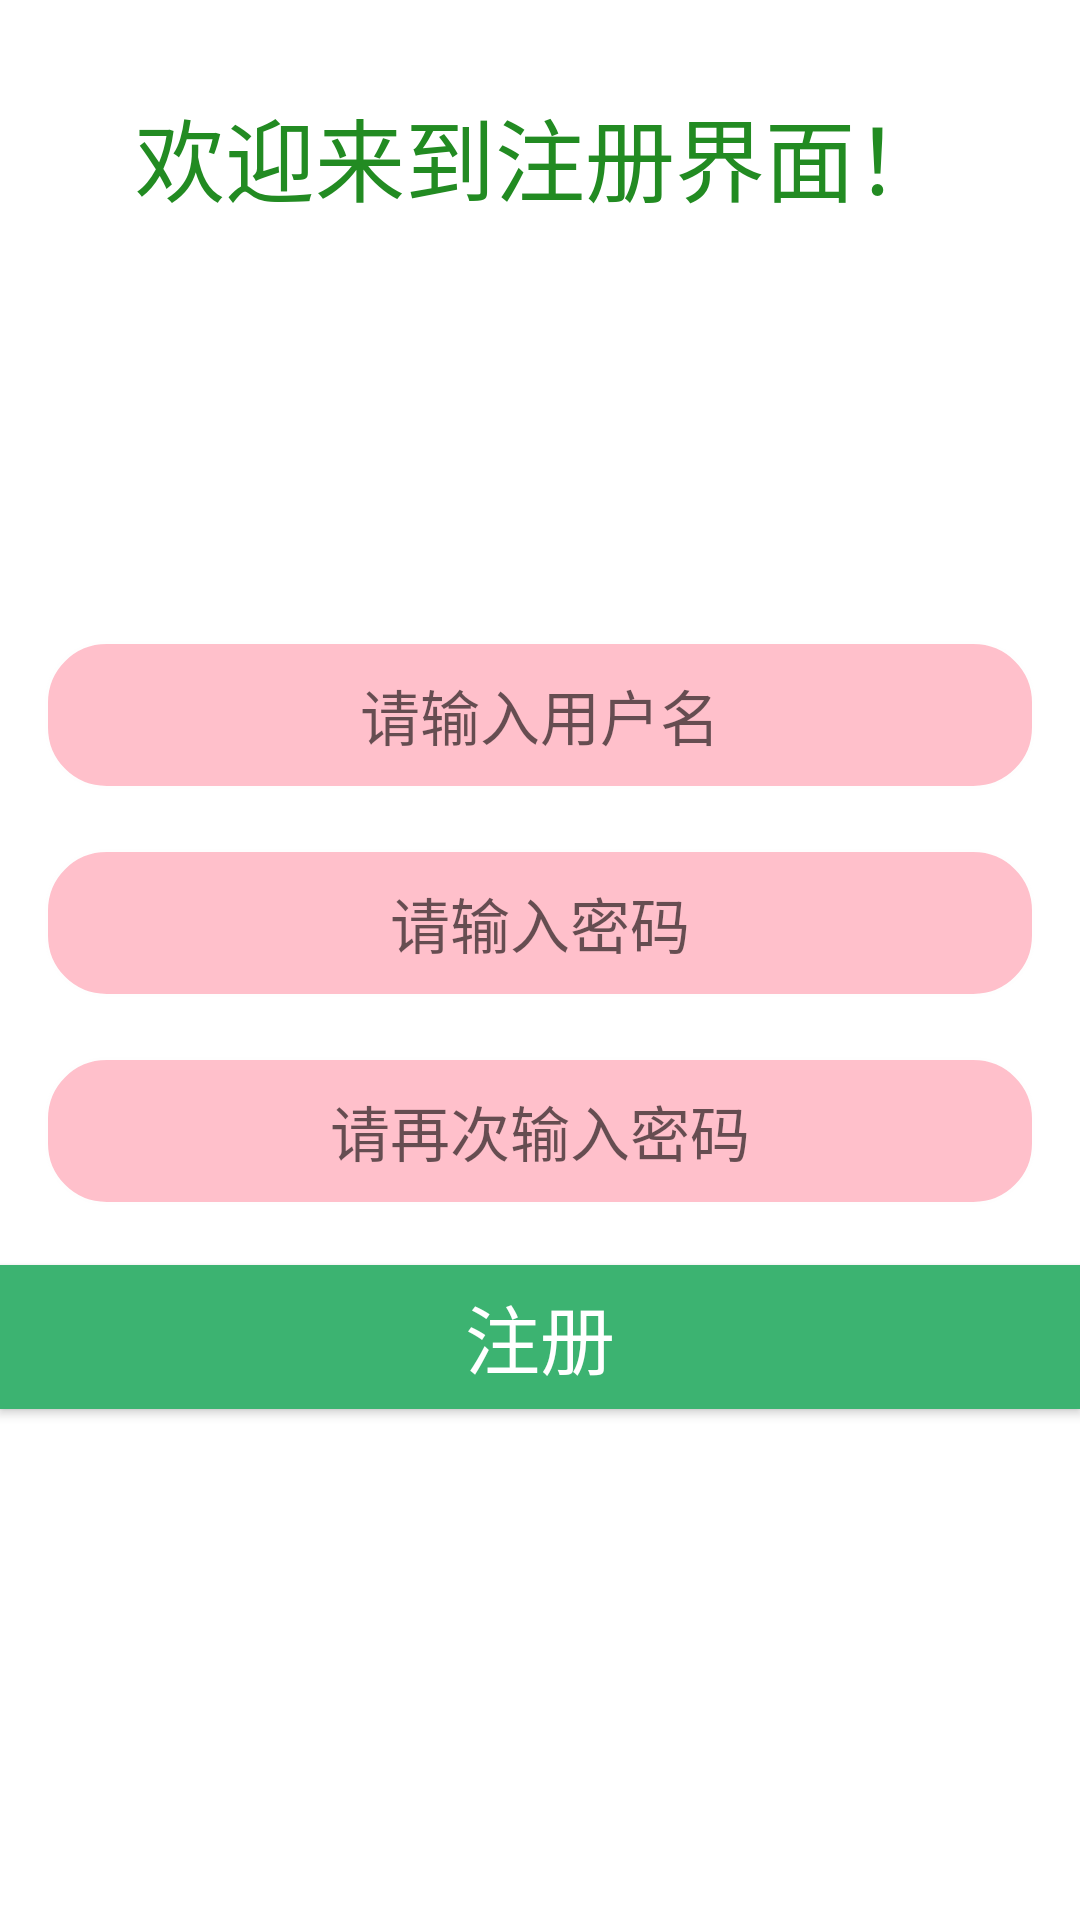

Android layout source for this screen:
<!-- AndroidManifest.xml: application theme Theme.AgricultureProducts -->
<!-- res/layout/activity_second.xml -->
<?xml version="1.0" encoding="utf-8"?>
<LinearLayout xmlns:android="http://schemas.android.com/apk/res/android"
    xmlns:app="http://schemas.android.com/apk/res-auto"
    xmlns:tools="http://schemas.android.com/tools"
    android:layout_width="match_parent"
    android:layout_height="match_parent"
    tools:context=".SecondActivity"
    android:orientation="vertical"
    android:background="@drawable/nice">
    <TextView
        android:layout_marginTop="30dp"
        android:layout_width="match_parent"
        android:layout_height="wrap_content"
        android:layout_gravity="center"
        android:text="欢迎来到注册界面！"
        android:textSize="30dp"
        android:gravity="center"
        android:textColor="@color/forestgreen"/>
   <LinearLayout
       android:layout_marginTop="100dp"
       android:layout_width="match_parent"
       android:layout_height="match_parent"
       android:orientation="vertical">

        <EditText
            android:id="@+id/user"
            android:gravity="center"
            android:layout_marginLeft="15dp"
            android:layout_marginRight="15dp"
            android:layout_width="match_parent"
            android:layout_height="wrap_content"
            android:background="@drawable/sharp"
            android:hint="请输入用户名"
            android:layout_centerVertical="true"
            android:layout_marginTop="40dp"
            android:textSize="20sp"
            android:digits="0123456789"
            />
        <EditText
            android:layout_marginTop="20dp"
            android:id="@+id/password"
            android:gravity="center"
            android:background="@drawable/sharp"
            android:layout_marginLeft="15dp"
            android:layout_marginRight="15dp"
            android:layout_width="match_parent"
            android:layout_height="wrap_content"
            android:hint="请输入密码"
            android:inputType="textPassword"
            android:textSize="20sp"
            android:password="true"/>

        <EditText
            android:layout_marginTop="20dp"
            android:id="@+id/password1"
            android:gravity="center"
            android:background="@drawable/sharp"
            android:layout_marginLeft="15dp"
            android:layout_marginRight="15dp"
            android:layout_width="match_parent"
            android:layout_height="wrap_content"
            android:hint="请再次输入密码"
            android:inputType="textPassword"
            android:textSize="20sp"
            android:password="true"/>
        <Button
            android:id="@+id/btn_register"
            android:layout_marginTop="20dp"
            android:textSize="25sp"
            android:layout_width="match_parent"
            android:layout_height="wrap_content"
            android:text="注册"
            android:textColor="@color/white"
            android:layout_below="@id/password_input"
            android:layout_centerHorizontal="true"
            android:background="@color/mediumseagreen"/>
</LinearLayout>

</LinearLayout>
<!-- resources referenced by this layout -->
<resources>
  <color name="forestgreen">#228B22</color>
  <color name="mediumseagreen">#3CB371</color>
  <color name="white">#FFFFFFFF</color>
  <!-- drawable sharp (drawable) -->
  <?xml version="1.0" encoding="utf-8"?>
  <shape xmlns:android="http://schemas.android.com/apk/res/android">
  
          <solid android:color="@color/pink" />
          <stroke android:width="1dip" android:color="#fefefe" />
          <corners android:radius="20dp"/>
          <padding android:bottom="10dp"
              android:left="10dp"
              android:right="10dp"
              android:top="10dp"/>
  
  </shape>
  <style name="Theme.AgricultureProducts" parent="Theme.MaterialComponents.DayNight.DarkActionBar">
          
          <item name="colorPrimary">@color/purple_500</item>
          <item name="colorPrimaryVariant">@color/purple_700</item>
          <item name="colorOnPrimary">@color/white</item>
          
          <item name="colorSecondary">@color/teal_200</item>
          <item name="colorSecondaryVariant">@color/teal_700</item>
          <item name="colorOnSecondary">@color/black</item>
          
          <item name="android:statusBarColor">?attr/colorPrimaryVariant</item>
          
      </style>
  <color name="pink">#FFC0CB</color>
  <color name="purple_500">#FF6200EE</color>
  <color name="purple_700">#FF3700B3</color>
  <color name="teal_200">#FF03DAC5</color>
  <color name="teal_700">#FF018786</color>
  <color name="black">#FF000000</color>
</resources>
